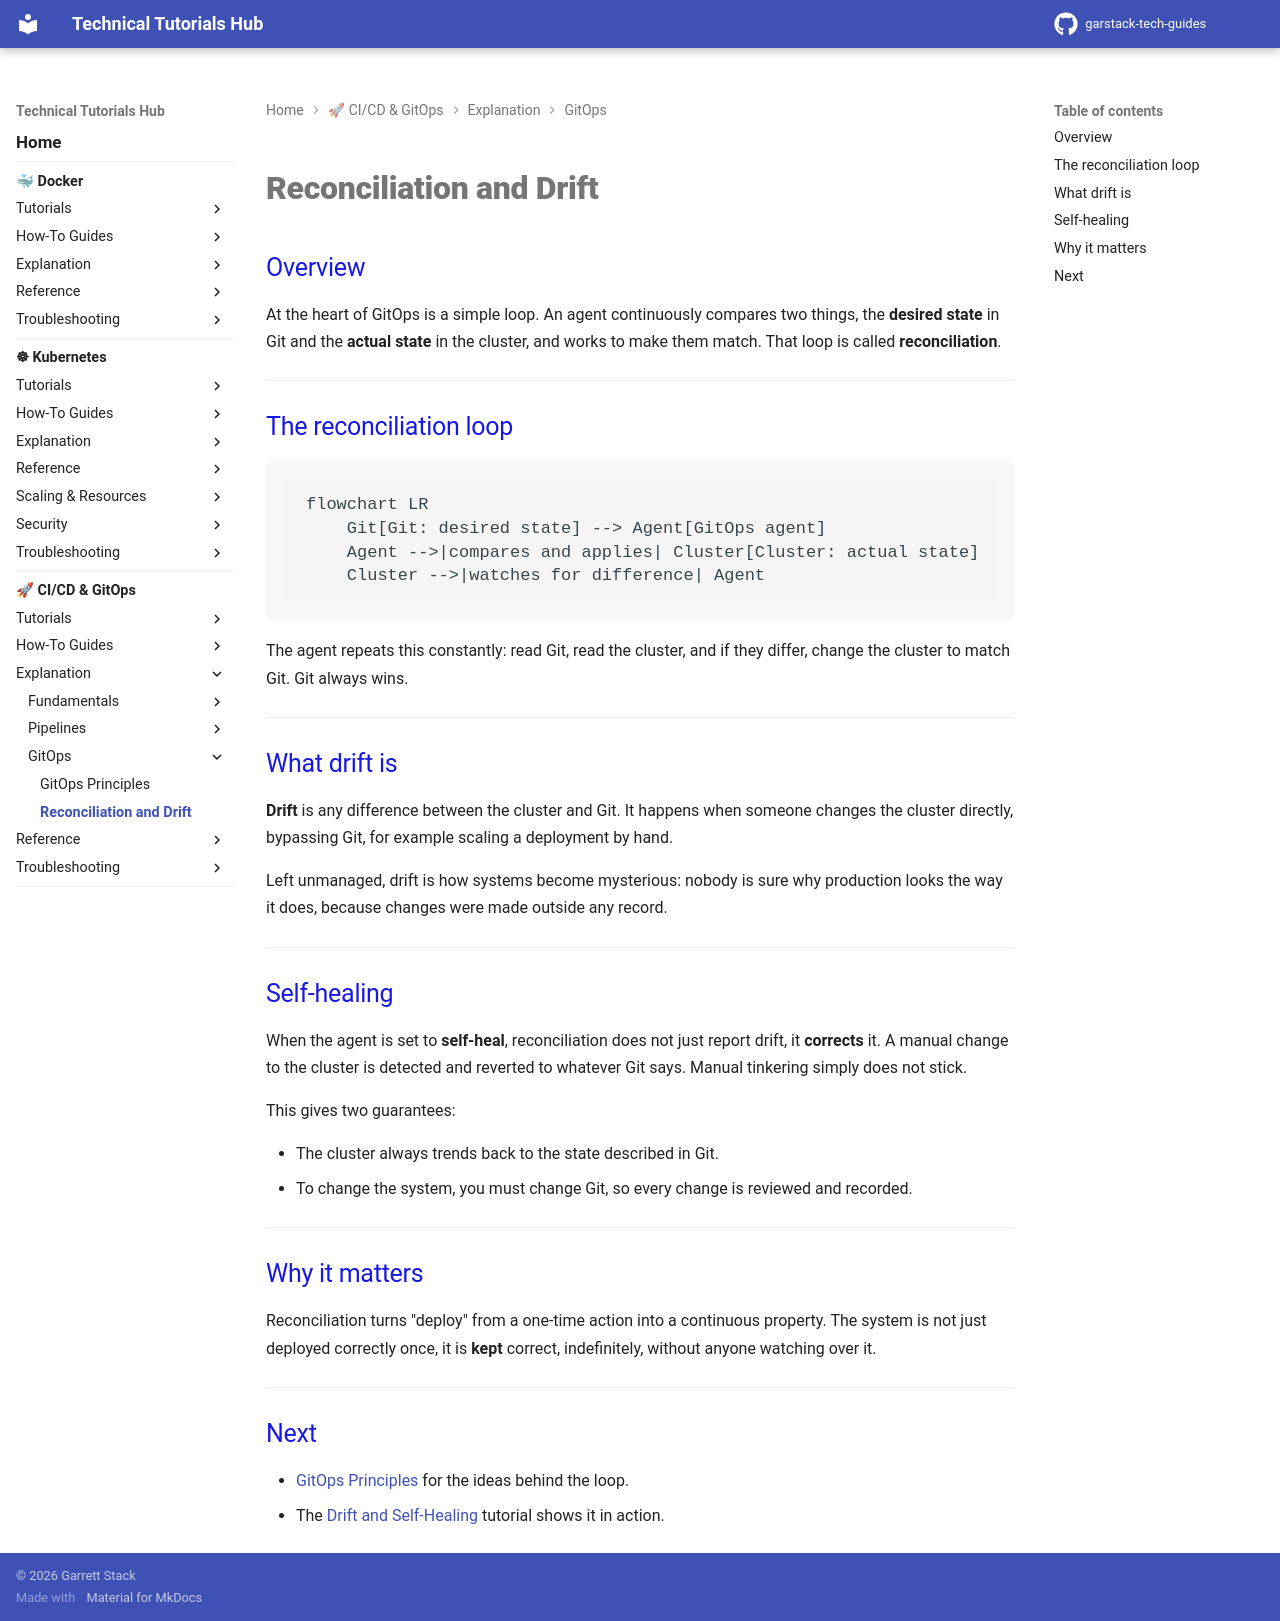

repository: garstack1/gstack-tech-guides · page: cicd/explanation/gitops/reconciliation-and-drift/index.html · generator: mkdocs

# Reconciliation and Drift

## Overview

At the heart of GitOps is a simple loop. An agent continuously compares two things, the **desired state** in Git and the **actual state** in the cluster, and works to make them match. That loop is called **reconciliation**.

---

## The reconciliation loop

```mermaid
flowchart LR
    Git[Git: desired state] --> Agent[GitOps agent]
    Agent -->|compares and applies| Cluster[Cluster: actual state]
    Cluster -->|watches for difference| Agent
```

The agent repeats this constantly: read Git, read the cluster, and if they differ, change the cluster to match Git. Git always wins.

---

## What drift is

**Drift** is any difference between the cluster and Git. It happens when someone changes the cluster directly, bypassing Git, for example scaling a deployment by hand.

Left unmanaged, drift is how systems become mysterious: nobody is sure why production looks the way it does, because changes were made outside any record.

---

## Self-healing

When the agent is set to **self-heal**, reconciliation does not just report drift, it **corrects** it. A manual change to the cluster is detected and reverted to whatever Git says. Manual tinkering simply does not stick.

This gives two guarantees:

- The cluster always trends back to the state described in Git.
- To change the system, you must change Git, so every change is reviewed and recorded.

---

## Why it matters

Reconciliation turns "deploy" from a one-time action into a continuous property. The system is not just deployed correctly once, it is **kept** correct, indefinitely, without anyone watching over it.

---

## Next

- [GitOps Principles](gitops-principles.md) for the ideas behind the loop.
- The [Drift and Self-Healing](../../tutorials/advanced/drift-self-healing.md) tutorial shows it in action.
